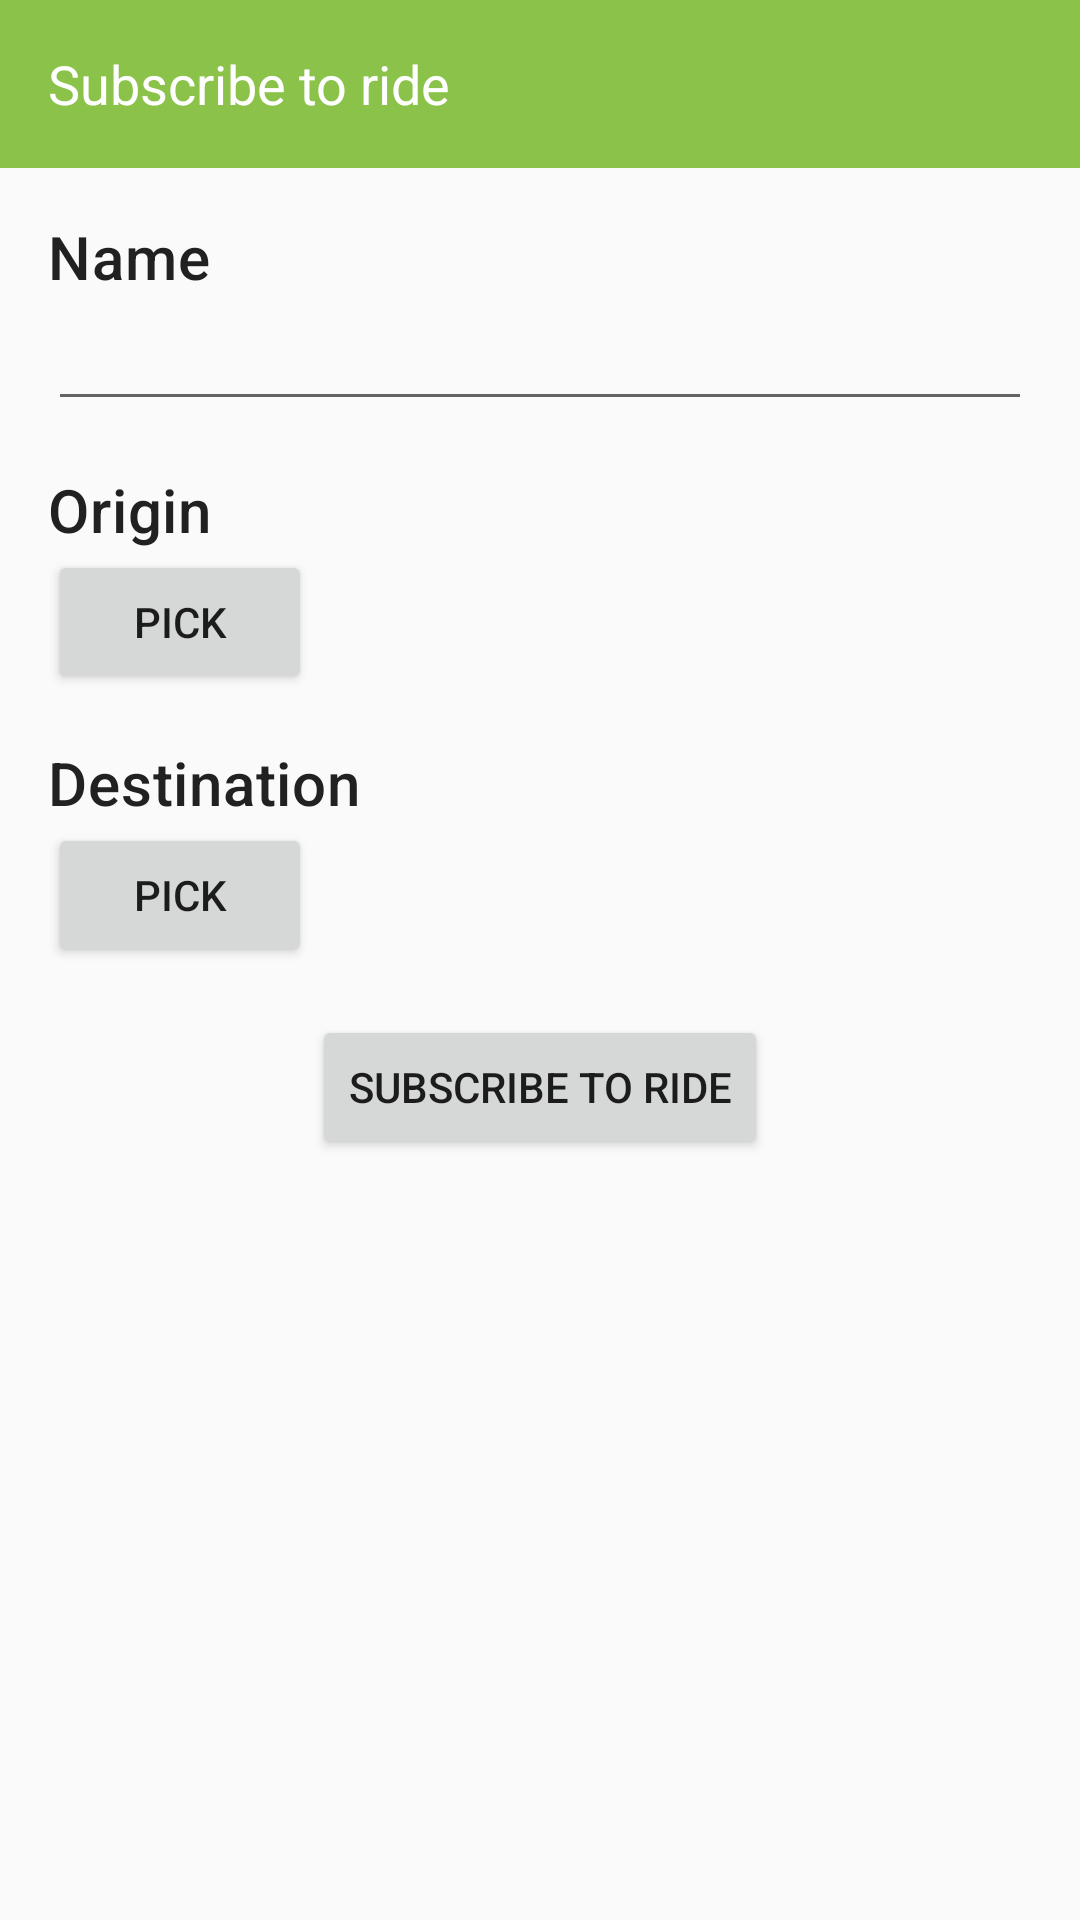

Here is an Android app screen rendered from its layout file. Give the layout XML and the strings, colors and styles it references.
<!-- AndroidManifest.xml: application theme AppTheme -->
<!-- res/layout/activity_subscribe_ride.xml -->
<?xml version="1.0" encoding="utf-8"?>
<LinearLayout xmlns:android="http://schemas.android.com/apk/res/android"
    xmlns:app="http://schemas.android.com/apk/res-auto"
    xmlns:tools="http://schemas.android.com/tools"
    android:layout_width="match_parent"
    android:layout_height="match_parent"
    android:orientation="vertical"
    tools:context=".SubscribeRideActivity">

    <com.google.android.material.appbar.AppBarLayout
        android:layout_width="match_parent"
        android:layout_height="wrap_content"
        app:layout_constraintTop_toTopOf="parent"
        app:layout_constraintLeft_toLeftOf="parent"
        app:layout_constraintRight_toRightOf="parent">

        <androidx.appcompat.widget.Toolbar
            android:layout_width="match_parent"
            android:layout_height="?actionBarSize"
            app:title="@string/subscribe_to_ride"
            app:titleTextAppearance="@android:style/TextAppearance.Holo.Widget.ActionBar.Title.Inverse"/>

    </com.google.android.material.appbar.AppBarLayout>

    <LinearLayout
        android:layout_width="match_parent"
        android:layout_height="wrap_content"
        android:orientation="vertical"
        android:padding="@dimen/main_margin">

        <TextView
            android:id="@+id/tv_name"
            style="@style/Title"
            android:layout_width="match_parent"
            android:layout_height="wrap_content"
            android:text="@string/name"
            android:nextFocusDown="@id/et_name"/>

        <EditText
            android:id="@+id/et_name"
            android:layout_width="match_parent"
            android:layout_height="wrap_content"
            android:nextFocusDown="@id/tv_origin"
            android:nextFocusUp="@id/tv_name"/>

        <TextView
            android:id="@+id/tv_origin"
            style="@style/Title"
            android:layout_width="match_parent"
            android:layout_height="wrap_content"
            android:layout_marginTop="@dimen/main_margin"
            android:text="@string/origin"
            android:nextFocusDown="@id/tv_origin_address"
            android:nextFocusUp="@id/et_name"/>

        <TextView
            android:id="@+id/tv_origin_address"
            style="@style/Body"
            android:visibility="gone"
            android:layout_width="match_parent"
            android:layout_height="wrap_content"
            android:layout_marginTop="@dimen/sub_margin"
            tools:text="1124 West Dr."
            android:nextFocusDown="@id/btn_origin_pick"
            android:nextFocusUp="@id/tv_origin"/>

        <Button
            android:id="@+id/btn_origin_pick"
            android:layout_width="wrap_content"
            android:layout_height="wrap_content"
            android:text="@string/pick"
            android:nextFocusDown="@id/tv_destination"
            android:nextFocusUp="@id/tv_origin_address"/>

        <TextView
            android:id="@+id/tv_destination"
            style="@style/Title"
            android:layout_width="match_parent"
            android:layout_height="wrap_content"
            android:layout_marginTop="@dimen/main_margin"
            android:text="@string/destination"
            android:nextFocusUp="@id/btn_origin_pick"
            android:nextFocusDown="@id/tv_destination_address"/>

        <TextView
            android:id="@+id/tv_destination_address"
            style="@style/Body"
            android:layout_width="match_parent"
            android:layout_height="wrap_content"
            android:layout_marginTop="@dimen/sub_margin"
            tools:text="1022 Lee Dr."
            android:visibility="gone"
            android:nextFocusUp="@id/tv_destination"
            android:nextFocusDown="@id/btn_destination_pick"/>

        <Button
            android:id="@+id/btn_destination_pick"
            android:layout_width="wrap_content"
            android:layout_height="wrap_content"
            android:text="@string/pick"
            android:nextFocusUp="@id/tv_destination_address"
            android:nextFocusDown="@id/btn_subscribe_ride" />

        <Button
            android:id="@+id/btn_subscribe_ride"
            android:layout_width="wrap_content"
            android:layout_height="wrap_content"
            android:layout_marginTop="@dimen/main_margin"
            android:layout_gravity="center_horizontal"
            android:text="@string/subscribe_to_ride"
            android:nextFocusUp="@id/btn_destination_pick"/>

    </LinearLayout>

</LinearLayout>
<!-- resources referenced by this layout -->
<resources>
  <dimen name="main_margin">@dimen/activity_horizontal_margin</dimen>
  <dimen name="sub_margin">8dp</dimen>
  <string name="destination">Destination</string>
  <string name="name">Name</string>
  <string name="origin">Origin</string>
  <string name="pick">Pick</string>
  <string name="subscribe_to_ride">Subscribe to ride</string>
  <style name="Body" parent="TextAppearance.MaterialComponents.Body1">
          <item name="android:textColor">@color/primary_text</item>
      </style>
  <style name="Title" parent="TextAppearance.MaterialComponents.Headline6">
          <item name="android:textColor">@color/primary_text</item>
      </style>
  <style name="AppTheme" parent="Theme.AppCompat.Light.NoActionBar">
          
          <item name="colorPrimary">@color/primary</item>
          <item name="colorPrimaryDark">@color/primary_dark</item>
          <item name="colorAccent">@color/accent</item>
      </style>
  <dimen name="activity_horizontal_margin">16dp</dimen>
  <color name="primary_text">#212121</color>
  <color name="primary">#8BC34A</color>
  <color name="primary_dark">#689F38</color>
  <color name="accent">#FF5252</color>
</resources>
